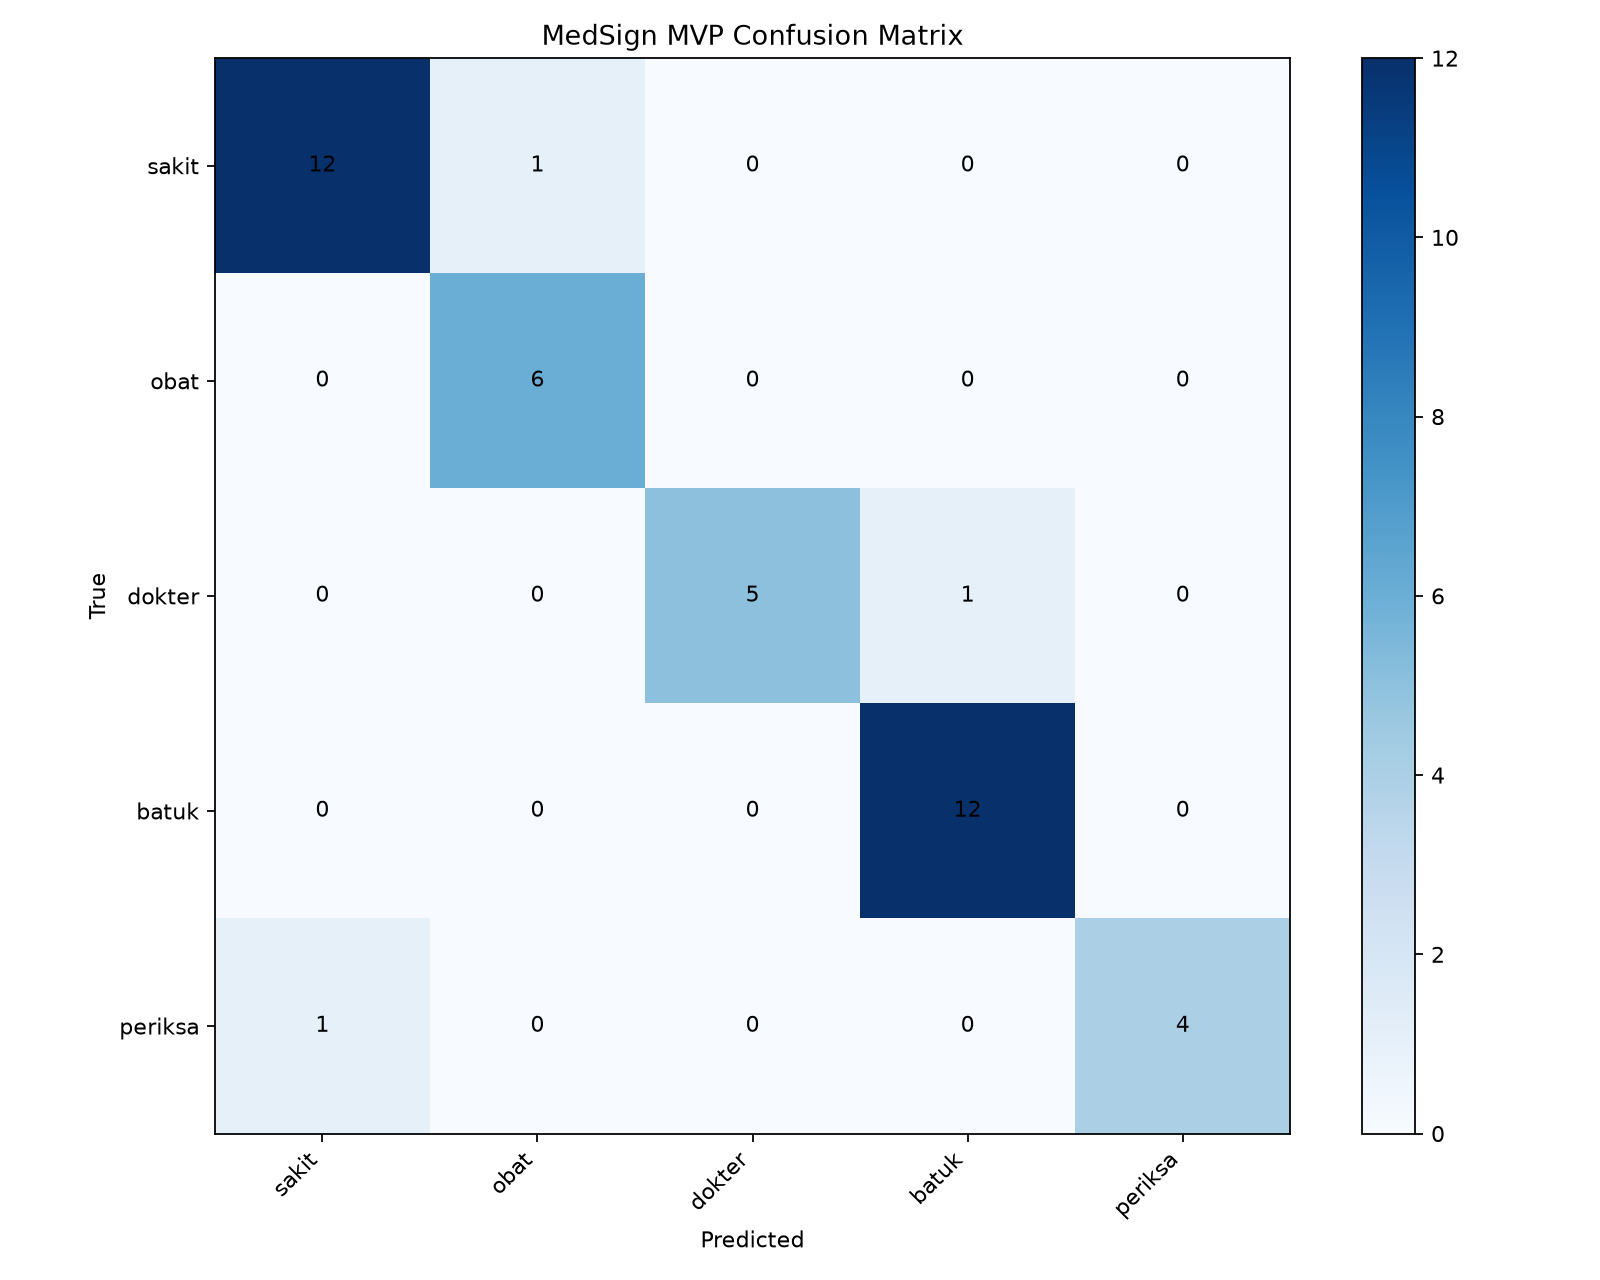

Data behind this chart, as committed beside it:
12, 1, 0, 0, 0
0, 6, 0, 0, 0
0, 0, 5, 1, 0
0, 0, 0, 12, 0
1, 0, 0, 0, 4
